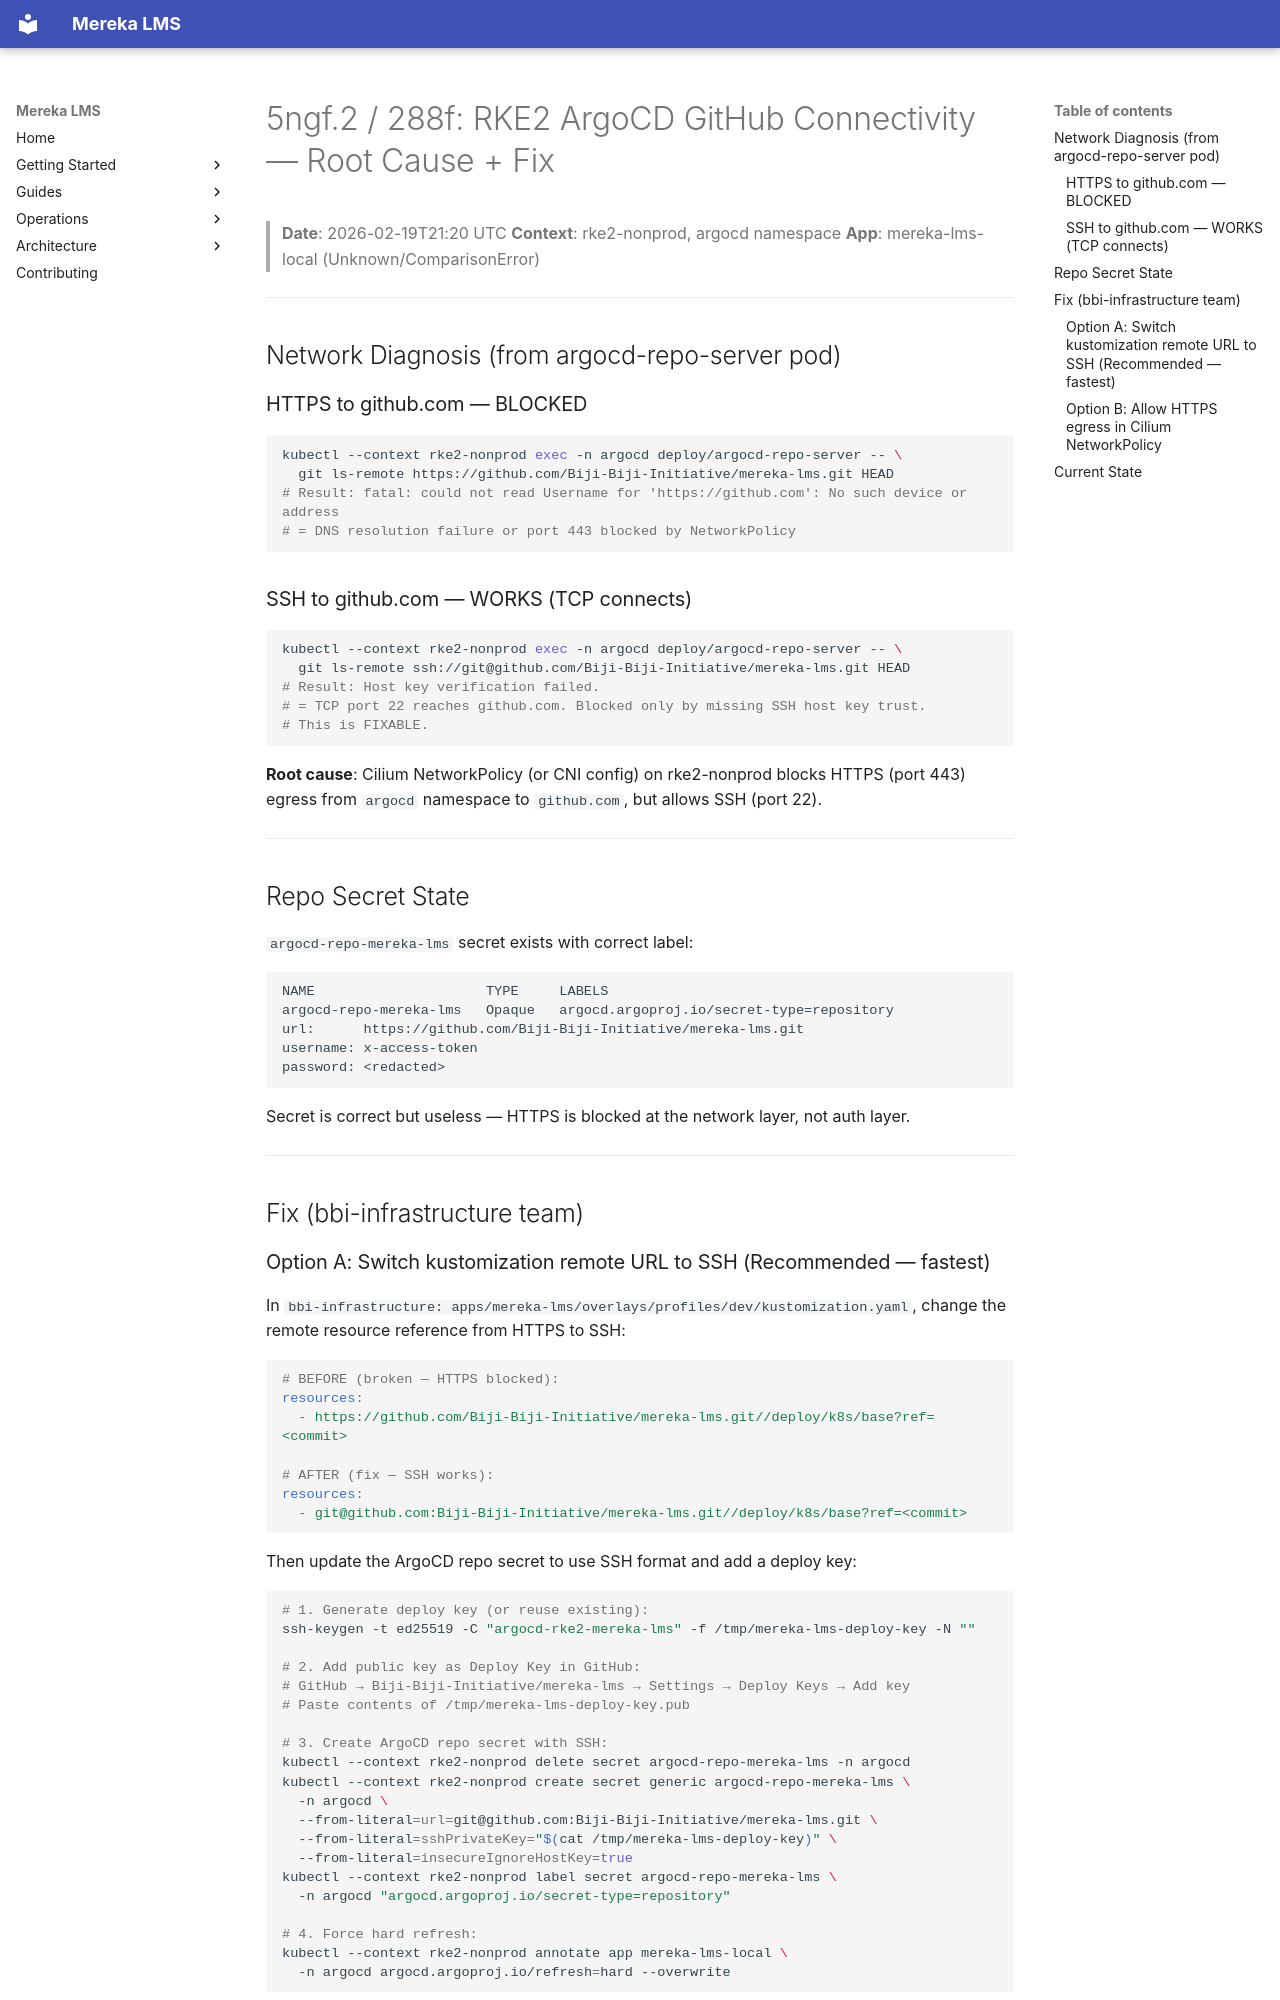

repository: lifeofgurpreet/mereka-lms-prototype · page: archive/evidence/operations/evidence/rke2/20260219T2120-rke2-github-connectivity/index.html · generator: mkdocs

# 5ngf.2 / 288f: RKE2 ArgoCD GitHub Connectivity — Root Cause + Fix

> **Date**: 2026-02-19T21:20 UTC
> **Context**: rke2-nonprod, argocd namespace
> **App**: mereka-lms-local (Unknown/ComparisonError)

---

## Network Diagnosis (from argocd-repo-server pod)

### HTTPS to github.com — BLOCKED
```bash
kubectl --context rke2-nonprod exec -n argocd deploy/argocd-repo-server -- \
  git ls-remote https://github.com/Biji-Biji-Initiative/mereka-lms.git HEAD
# Result: fatal: could not read Username for 'https://github.com': No such device or address
# = DNS resolution failure or port 443 blocked by NetworkPolicy
```

### SSH to github.com — WORKS (TCP connects)
```bash
kubectl --context rke2-nonprod exec -n argocd deploy/argocd-repo-server -- \
  git ls-remote ssh://git@github.com/Biji-Biji-Initiative/mereka-lms.git HEAD
# Result: Host key verification failed.
# = TCP port 22 reaches github.com. Blocked only by missing SSH host key trust.
# This is FIXABLE.
```

**Root cause**: Cilium NetworkPolicy (or CNI config) on rke2-nonprod blocks HTTPS (port 443)
egress from `argocd` namespace to `github.com`, but allows SSH (port 22).

---

## Repo Secret State

`argocd-repo-mereka-lms` secret exists with correct label:
```
NAME                     TYPE     LABELS
argocd-repo-mereka-lms   Opaque   argocd.argoproj.io/secret-type=repository
url:      https://github.com/Biji-Biji-Initiative/mereka-lms.git
username: x-access-token
password: <redacted>
```

Secret is correct but useless — HTTPS is blocked at the network layer, not auth layer.

---

## Fix (bbi-infrastructure team)
